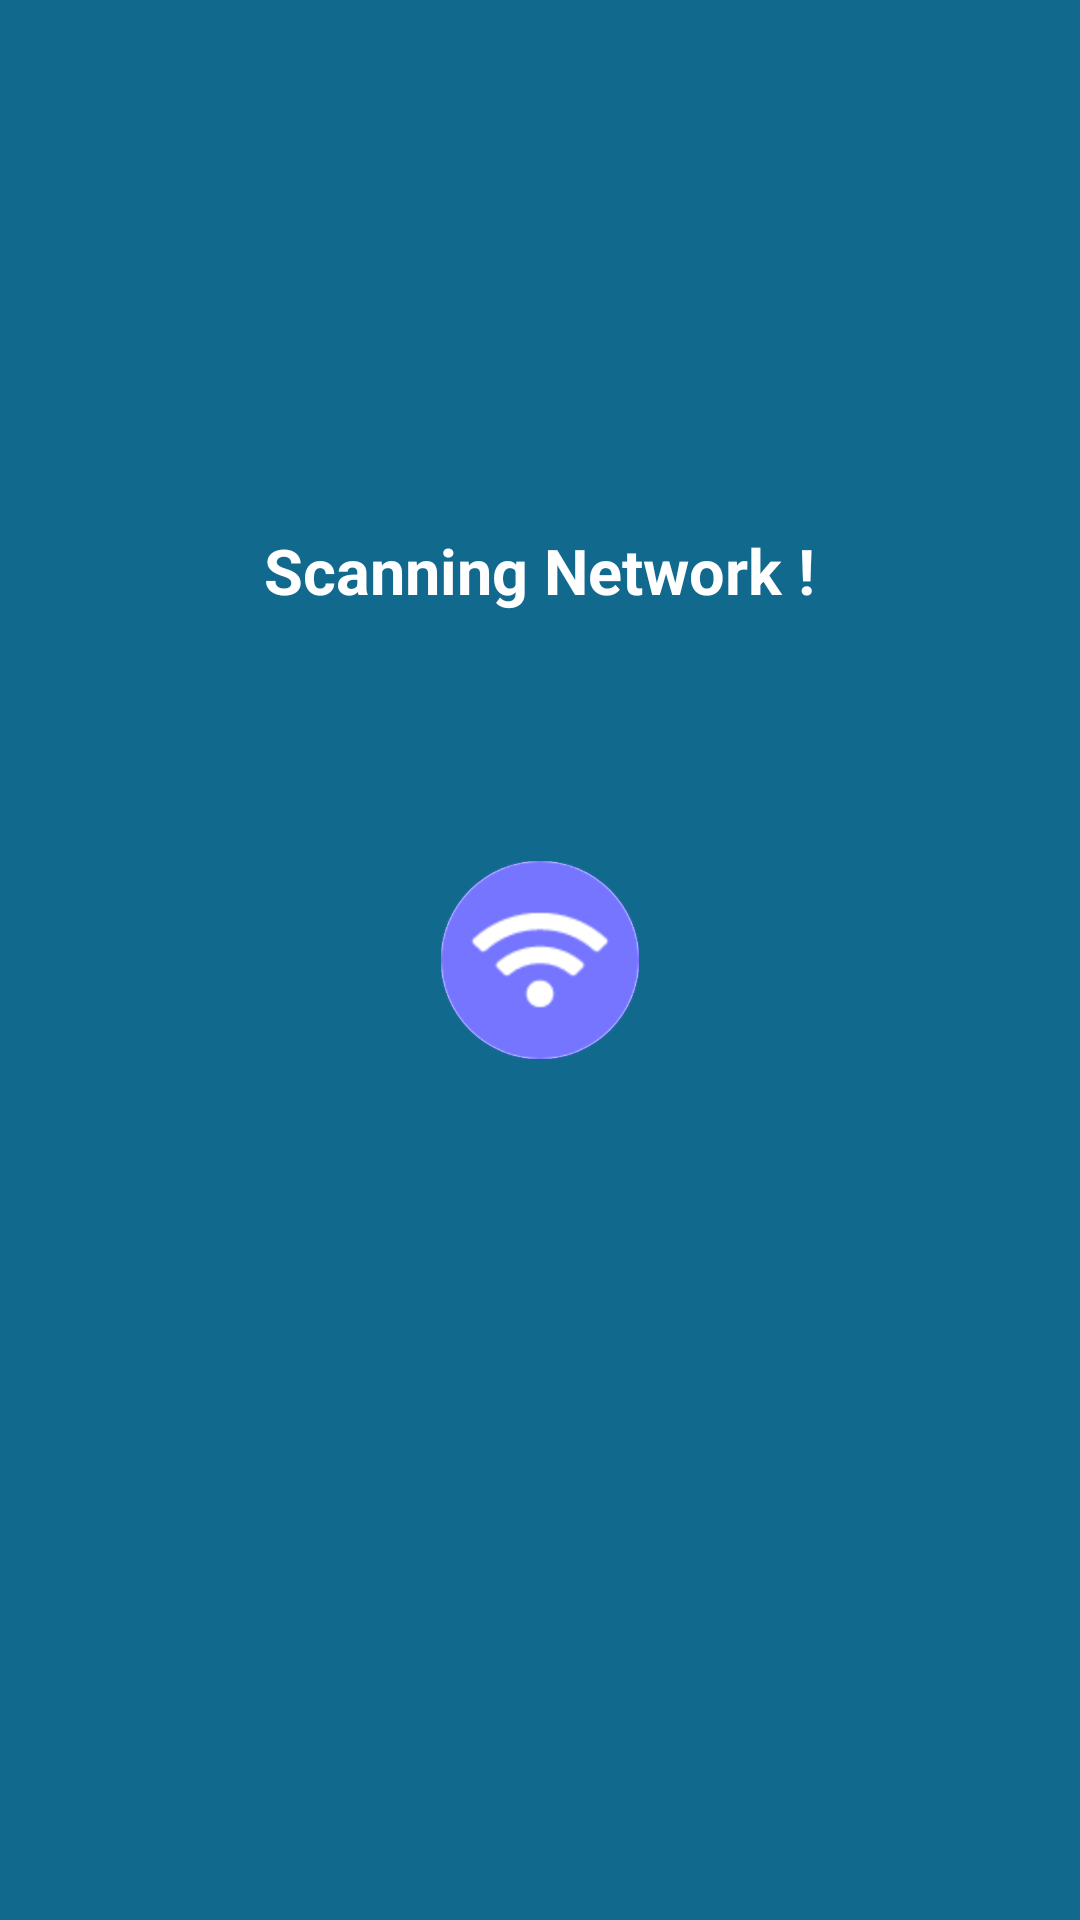

Write the Android layout XML for this screen, with the resource values it uses.
<!-- AndroidManifest.xml: application theme Theme.Start -->
<!-- res/layout/activity_scan.xml -->
<?xml version="1.0" encoding="utf-8"?>
<RelativeLayout xmlns:android="http://schemas.android.com/apk/res/android"
    xmlns:app="http://schemas.android.com/apk/res-auto"
    xmlns:tools="http://schemas.android.com/tools"
    android:layout_width="match_parent"
    android:layout_height="match_parent"
    tools:context=".scan">
    <include layout="@layout/layout_wifi_icon"
        android:id="@+id/layoutwifi"/>

</RelativeLayout>
<!-- res/layout/layout_wifi_icon.xml (included above) -->
<?xml version="1.0" encoding="utf-8"?>
<RelativeLayout
    xmlns:android="http://schemas.android.com/apk/res/android"
    xmlns:app="http://schemas.android.com/apk/res-auto"
    android:layout_width="match_parent"
    android:background="#11698E"
    android:layout_height="match_parent">
    <ImageView
        android:id="@+id/img_anim"
        android:layout_width="66dp"
        android:layout_centerInParent="true"
        android:layout_height="66dp"
        app:srcCompat="@drawable/circ_img" />
    <ImageView
        android:id="@+id/imganim2"
        android:layout_width="66dp"
        android:layout_centerInParent="true"
        android:layout_height="66dp"
        app:srcCompat="@drawable/circ_img" />
    <ImageView
        android:id="@+id/wifi_icon"
        android:layout_width="66dp"
        android:layout_centerInParent="true"
        android:layout_height="66dp"
        app:srcCompat="@drawable/wifi" />
    <TextView
        android:id="@+id/text_progress"
        android:layout_width="wrap_content"
        android:layout_height="wrap_content"
        android:text="Scanning Network !"
        android:textColor="#fff"
        android:textStyle="bold"
        android:textSize="21sp"
        android:layout_marginTop="176dp"
        android:layout_centerHorizontal="true"
        />

</RelativeLayout>
<!-- resources referenced by this layout -->
<resources>
  <!-- drawable circ_img (drawable) -->
  <?xml version="1.0" encoding="utf-8"?>
  <shape xmlns:android="http://schemas.android.com/apk/res/android" android:shape="oval">
      <solid android:color="#fff"/>
      <size
          android:width="120dp"
          android:height="120dp"/>
  </shape>
  <!-- drawable wifi: png bitmap (drawable, 3130 bytes) -->
  <style name="Theme.Start" parent="Theme.MaterialComponents.DayNight.NoActionBar">
          
          <item name="colorPrimary">@color/purple_500</item>
          <item name="colorPrimaryVariant">@color/purple_700</item>
          <item name="colorOnPrimary">@color/white</item>
          
          <item name="colorSecondary">@color/teal_200</item>
          <item name="colorSecondaryVariant">@color/teal_700</item>
          <item name="colorOnSecondary">@color/black</item>
          
          <item name="android:statusBarColor" tools:targetApi="l">?attr/colorPrimaryVariant</item>
          
          <item name="android:windowAnimationStyle">@style/animation</item>
      </style>
  <style name="animation">
          <item name="android:windowEnterAnimation">@android:anim/fade_in</item>
          <item name="android:windowExitAnimation">@android:anim/fade_out</item>
      </style>
  <!-- not gathered from this repository: default colours our renderer supplied (Android Studio template values) -->
  <color name="purple_500">#FF6200EE</color>
  <color name="purple_700">#FF3700B3</color>
  <color name="teal_200">#FF03DAC5</color>
  <color name="teal_700">#FF018786</color>
  <color name="black">#FF000000</color>
  <color name="white">#FFFFFFFF</color>
</resources>
